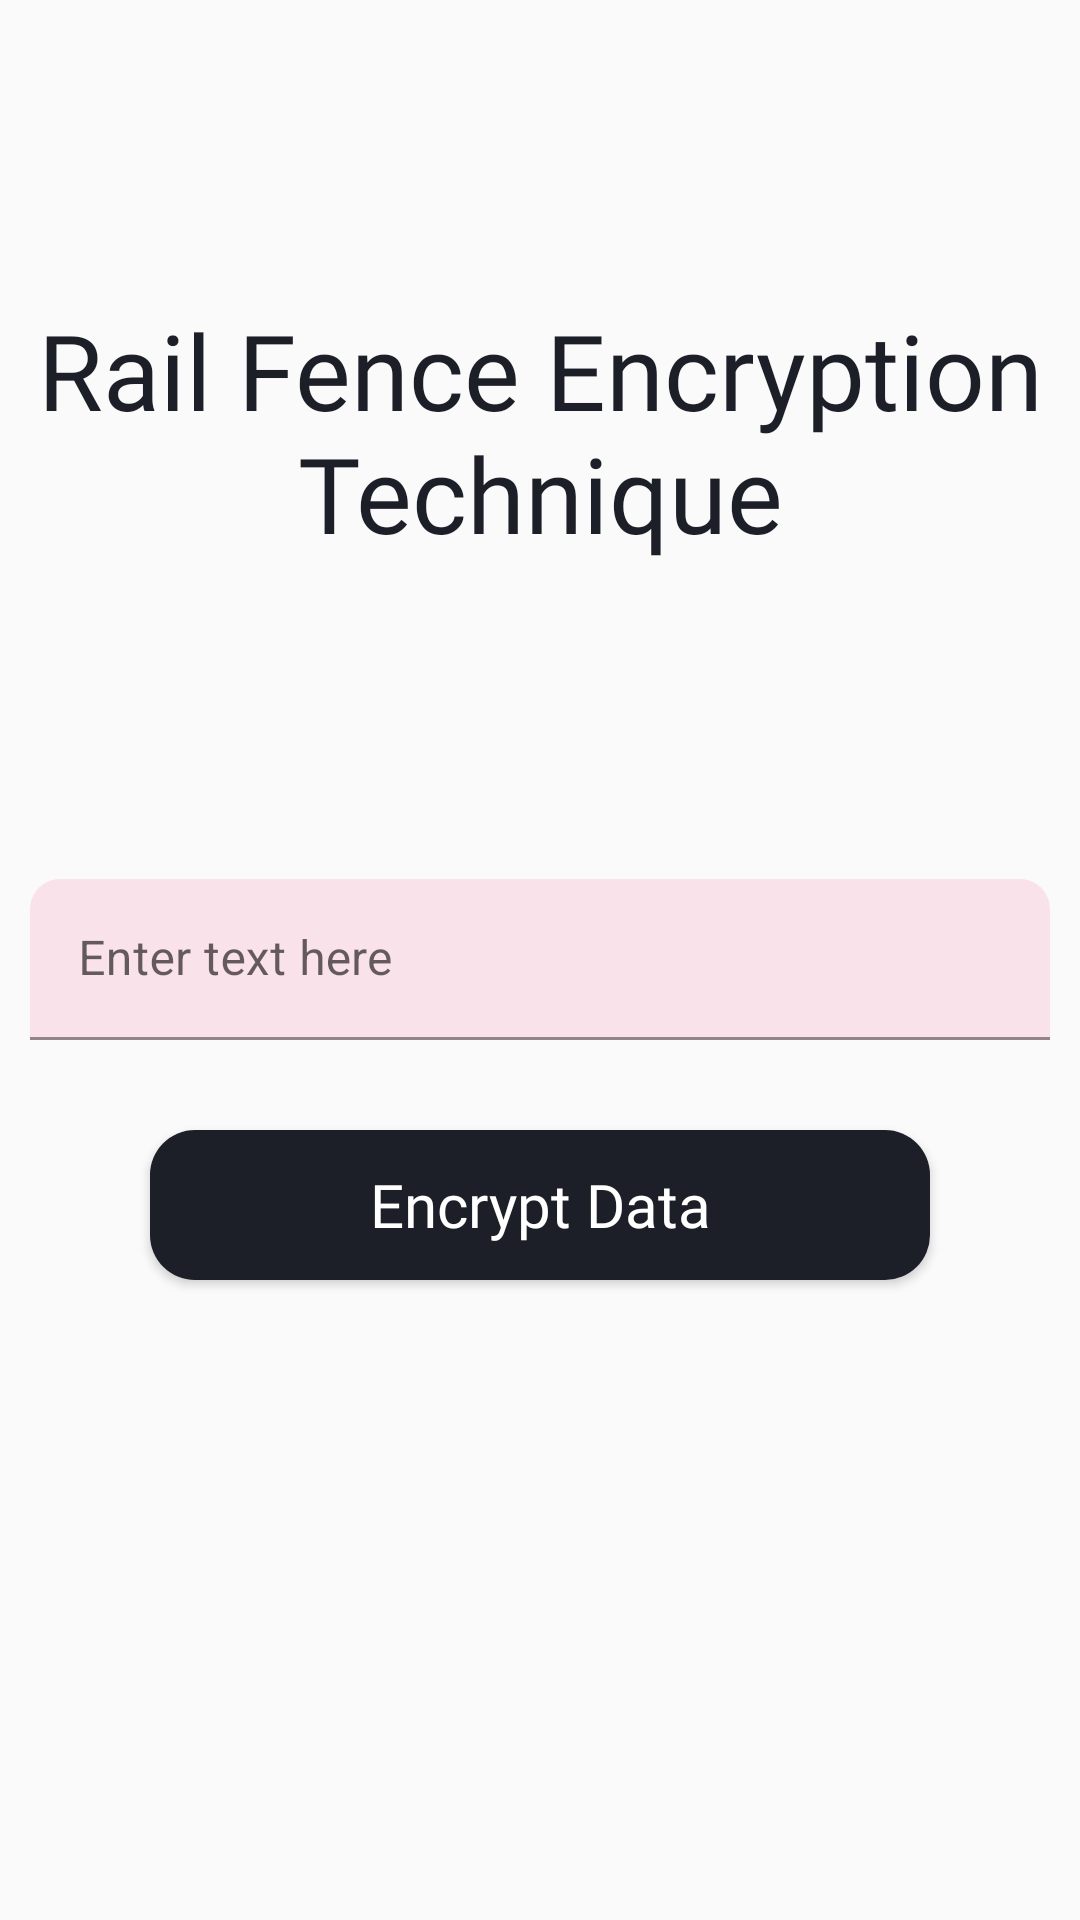

Here is an Android app screen rendered from its layout file. Give the layout XML and the strings, colors and styles it references.
<!-- AndroidManifest.xml: application theme Theme.PasswordEncrypto -->
<!-- res/layout/activity_rail_fence.xml -->
<?xml version="1.0" encoding="utf-8"?>
<layout>

    <RelativeLayout xmlns:android="http://schemas.android.com/apk/res/android"
        xmlns:app="http://schemas.android.com/apk/res-auto"
        xmlns:tools="http://schemas.android.com/tools"
        android:layout_width="match_parent"
        android:layout_height="match_parent"
        android:orientation="vertical"
        tools:context=".views.RailFenceEncryption">


        <TextView
            android:layout_width="match_parent"
            android:layout_height="wrap_content"
            android:layout_marginTop="100dp"
            android:fontFamily="@font/concert_one"
            android:gravity="center"
            android:text="Rail Fence Encryption Technique"
            android:textColor="@color/darkPrimary"
            android:textSize="35sp" />


        <com.google.android.material.textfield.TextInputLayout
            android:id="@+id/text"
            style="@style/Widget.MaterialComponents.TextInputLayout.FilledBox.Dense"
            android:layout_width="match_parent"
            android:layout_height="wrap_content"
            android:layout_centerInParent="true"
            android:layout_margin="@dimen/dp_10"
            android:hint="Enter text here"
            app:boxBackgroundColor="#20D81B60"
            app:boxCornerRadiusTopEnd="@dimen/dp_10"
            app:boxCornerRadiusTopStart="@dimen/dp_10">

            <com.google.android.material.textfield.TextInputEditText
                android:id="@+id/etRailFenceData"
                android:layout_width="match_parent"
                android:layout_height="wrap_content" />

        </com.google.android.material.textfield.TextInputLayout>

        <Button
            android:id="@+id/btnRailFenceData"
            android:layout_width="match_parent"
            android:layout_height="50dp"
            android:layout_below="@id/text"
            android:layout_marginStart="50dp"
            android:layout_marginTop="@dimen/dp_20"
            android:layout_marginEnd="50dp"
            android:background="@drawable/corners_bg"
            android:fontFamily="@font/poppins_medium"
            android:text="Encrypt Data"
            android:textAllCaps="false"
            android:textColor="@color/white"
            android:textSize="20sp" />


    </RelativeLayout>
</layout>
<!-- resources referenced by this layout -->
<resources>
  <color name="darkPrimary">#1C1F27</color>
  <color name="white">#FFFFFFFF</color>
  <dimen name="dp_10">10dp</dimen>
  <dimen name="dp_20">20dp</dimen>
  <!-- drawable corners_bg (drawable-v24) -->
  <?xml version="1.0" encoding="utf-8"?>
  <shape xmlns:android="http://schemas.android.com/apk/res/android"
      android:shape="rectangle">
  
      <size
          android:width="500dp"
          android:height="200dp" />
  
      <solid android:color="@color/darkPrimary" />
  
      <corners android:radius="15dp" />
  
  </shape>
  <style name="Theme.PasswordEncrypto" parent="Theme.MaterialComponents.Light.NoActionBar.Bridge">
          
          <item name="colorPrimary">@color/darkPrimary</item>
          <item name="colorPrimaryVariant">@color/darkPrimary</item>
          <item name="colorOnPrimary">@color/white</item>
          
          <item name="colorSecondary">@color/teal_200</item>
          <item name="colorSecondaryVariant">@color/teal_700</item>
          <item name="colorOnSecondary">@color/black</item>
          
          <item name="android:statusBarColor" tools:targetApi="l">?attr/colorPrimaryVariant</item>
          
      </style>
  <color name="teal_200">#FF03DAC5</color>
  <color name="teal_700">#FF018786</color>
  <color name="black">#FF000000</color>
</resources>
